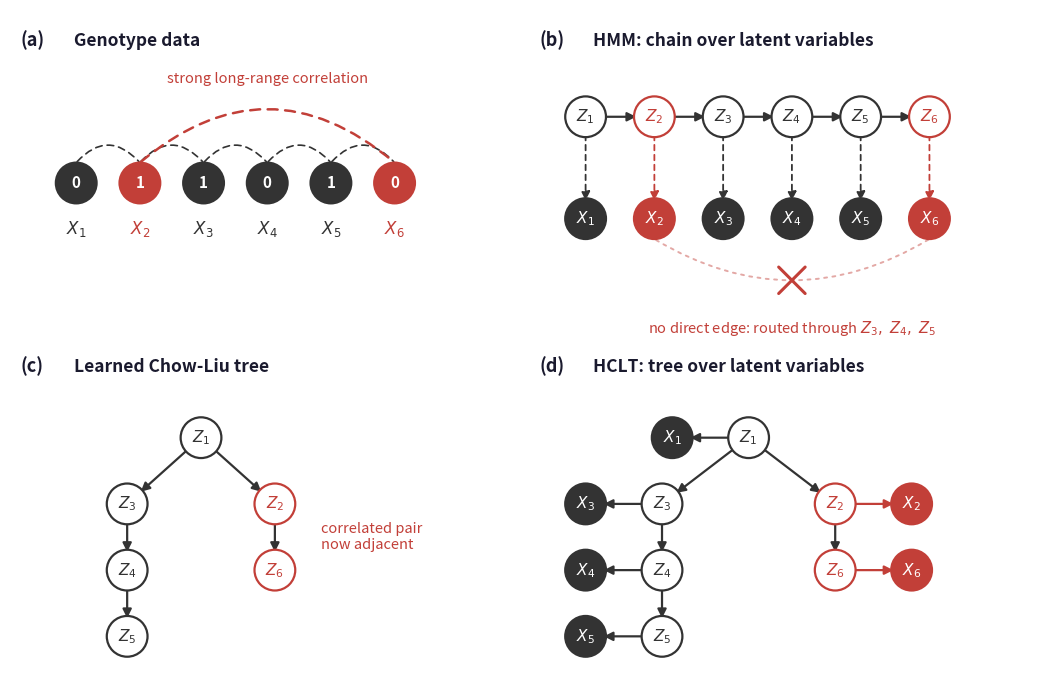

Generate this figure with matplotlib: (Note: this script raises an exception after producing the figure.)
"""Figure 1: from data, to the HMM chain, to the learned Chow-Liu tree, to the HCLT.

Reviewer 1 asked for an explicit HMM chain in Figure 1 so the advantage of the
tree topology is visible rather than implied. Styling follows the ICLR 2026
workshop slides (gpc_iclr_2026.pdf): X2 and X6 are the example correlated pair,
carried in red through all four panels.

    python plots/make_fig1_hclt.py
    -> overleaf/figs/fig_hclt_chain.pdf (+ .png for quick inspection)
"""

import os

import matplotlib
matplotlib.use("Agg")
matplotlib.rcParams["pdf.fonttype"] = 42
matplotlib.rcParams["ps.fonttype"] = 42
import matplotlib.pyplot as plt
from matplotlib.patches import Circle, FancyArrowPatch

# Palette sampled from the slides.
DARK = "#333333"      # observed-node fill
RED = "#C23F38"       # the example correlated pair
NAVY = "#1A1A2E"      # panel titles
GRAY = "#555555"      # secondary labels
TEAL = "#289D8F"

R = 0.40              # node radius


def node(ax, x, y, label, filled=False, red=False, fs=11):
    edge = RED if red else DARK
    face = (RED if red else DARK) if filled else "white"
    txt = "white" if filled else (RED if red else DARK)
    ax.add_patch(Circle((x, y), R, facecolor=face, edgecolor=edge,
                        linewidth=1.6, zorder=3))
    ax.text(x, y, label, ha="center", va="center", color=txt,
            fontsize=fs, fontweight="bold", zorder=4)


def edge(ax, p, q, style="solid", color=None, shrink=R * 72 / 2.2, lw=1.6):
    """Arrow between two node centres, trimmed to the node boundary."""
    color = color or DARK
    ax.add_patch(FancyArrowPatch(
        p, q, arrowstyle="-|>", mutation_scale=13, linewidth=lw,
        color=color, linestyle=style, shrinkA=shrink, shrinkB=shrink, zorder=2))


def arc(ax, p, q, height, color, style=(0, (4, 3)), lw=1.5, arrow=True, shrink=1.0):
    """Dashed correlation arc drawn above/below a pair of nodes.

    Endpoints are already on the node boundary, so shrink stays small -- the
    default trim used for straight edges would leave the arc hanging in space.
    """
    patch = FancyArrowPatch(
        p, q, connectionstyle=f"arc3,rad={-height}",
        arrowstyle="-|>" if arrow else "-", mutation_scale=11,
        linewidth=lw, color=color, linestyle=style,
        shrinkA=shrink, shrinkB=shrink, zorder=2)
    ax.add_patch(patch)
    return patch


def arc_midpoint(p, q, height):
    """Half-way point of the arc drawn by arc(), in data coordinates.

    arc3 traces a quadratic Bezier whose control point sits at the chord
    midpoint displaced by rad * rot90(q - p); the curve at t = 0.5 is therefore
    the chord midpoint displaced by half of that.
    """
    (px, py), (qx, qy) = p, q
    mx, my = (px + qx) / 2, (py + qy) / 2
    dx, dy = qx - px, qy - py
    return mx - 0.5 * height * dy, my + 0.5 * height * dx


def cross(ax, x, y, color, size=0.26, lw=2.2):
    """A small x drawn over an arc to mark a dependency the model cannot express."""
    ax.plot([x - size, x + size], [y - size, y + size],
            color=color, lw=lw, solid_capstyle="round", zorder=5)
    ax.plot([x - size, x + size], [y + size, y - size],
            color=color, lw=lw, solid_capstyle="round", zorder=5)


def panel_title(ax, x, y, letter, text):
    ax.text(x, y, f"({letter})", ha="left", va="center", color=NAVY,
            fontsize=13, fontweight="bold")
    ax.text(x + 1.05, y, text, ha="left", va="center", color=NAVY,
            fontsize=12.5, fontweight="bold")


def main():
    fig, ax = plt.subplots(figsize=(13.5, 8.6))
    ax.set_xlim(0, 20)
    ax.axis("off")
    ax.set_aspect("equal")

    genotypes = ["0", "1", "1", "0", "1", "0"]
    red_idx = {1, 5}  # X2 and X6

    # ---------------------------------------------------------------- (a) data
    panel_title(ax, 0.2, 12.5, "a", "Genotype data")
    xs_a = [1.3 + 1.25 * i for i in range(6)]
    y_a = 9.7
    for i, (x, g) in enumerate(zip(xs_a, genotypes)):
        node(ax, x, y_a, g, filled=True, red=(i in red_idx))
        ax.text(x, y_a - 0.9, f"$X_{i+1}$", ha="center", va="center",
                fontsize=12, fontweight="bold", color=RED if i in red_idx else DARK)
    # adjacent (weak, local) correlations
    for i in range(5):
        arc(ax, (xs_a[i], y_a + R), (xs_a[i + 1], y_a + R), 0.55, DARK, lw=1.2,
            arrow=False)
    # the long-range pair the whole figure is about
    arc(ax, (xs_a[1], y_a + R), (xs_a[5], y_a + R), 0.42, RED, lw=1.8, arrow=False)
    ax.text((xs_a[1] + xs_a[5]) / 2, y_a + 2.05, "strong long-range correlation",
            ha="center", va="center", fontsize=10.5, style="italic", color=RED)

    # ------------------------------------------------------- (b) the HMM chain
    panel_title(ax, 10.4, 12.5, "b", "HMM: chain over latent variables")
    xs_b = [11.3 + 1.35 * i for i in range(6)]
    yz_b, yx_b = 11.0, 9.0
    for i, x in enumerate(xs_b):
        node(ax, x, yz_b, f"$Z_{i+1}$", red=(i in red_idx))
        node(ax, x, yx_b, f"$X_{i+1}$", filled=True, red=(i in red_idx))
        edge(ax, (x, yz_b), (x, yx_b), style=(0, (3, 2.5)),
             color=RED if i in red_idx else DARK, lw=1.3)
    for i in range(5):
        edge(ax, (xs_b[i], yz_b), (xs_b[i + 1], yz_b))
    # The same pair as in (a), but the chain has no edge for it: drawn faint and
    # struck through so the arc reads as the dependency, not as a modelled edge.
    missing = arc(ax, (xs_b[5], yx_b - R), (xs_b[1], yx_b - R), 0.30, RED,
                  style=(0, (1.5, 2.8)), lw=1.4, arrow=False)
    missing.set_alpha(0.45)
    del missing
    cross(ax, *arc_midpoint((xs_b[5], yx_b - R), (xs_b[1], yx_b - R), 0.30), color=RED)
    ax.text((xs_b[1] + xs_b[5]) / 2, yx_b - 2.15,
            "no direct edge: routed through $Z_3,\\ Z_4,\\ Z_5$",
            ha="center", va="center", fontsize=10.5, style="italic", color=RED)

    # --------------------------------------------------- (c) the Chow-Liu tree
    panel_title(ax, 0.2, 6.1, "c", "Learned Chow-Liu tree")
    clt = {1: (3.75, 4.7), 3: (2.3, 3.4), 4: (2.3, 2.1), 5: (2.3, 0.8),
           2: (5.2, 3.4), 6: (5.2, 2.1)}
    for a, b in [(1, 3), (3, 4), (4, 5), (1, 2), (2, 6)]:
        edge(ax, clt[a], clt[b])
    for i, p in clt.items():
        node(ax, *p, f"$Z_{i}$", red=(i - 1 in red_idx))
    ax.text(6.1, 2.75, "correlated pair\nnow adjacent", ha="left", va="center",
            fontsize=10.5, style="italic", color=RED)

    # ------------------------------------------------------------- (d) the HCLT
    panel_title(ax, 10.4, 6.1, "d", "HCLT: tree over latent variables")
    hclt = {1: (14.5, 4.7), 3: (12.8, 3.4), 4: (12.8, 2.1), 5: (12.8, 0.8),
            2: (16.2, 3.4), 6: (16.2, 2.1)}
    emit = {1: (13.0, 4.7), 3: (11.3, 3.4), 4: (11.3, 2.1), 5: (11.3, 0.8),
            2: (17.7, 3.4), 6: (17.7, 2.1)}
    for a, b in [(1, 3), (3, 4), (4, 5), (1, 2), (2, 6)]:
        edge(ax, hclt[a], hclt[b])
    for i in hclt:
        edge(ax, hclt[i], emit[i], color=RED if i - 1 in red_idx else DARK)
    for i, p in hclt.items():
        node(ax, *p, f"$Z_{i}$", red=(i - 1 in red_idx))
    for i, p in emit.items():
        node(ax, *p, f"$X_{i}$", filled=True, red=(i - 1 in red_idx))

    ax.set_ylim(0.1, 13.1)

    out = os.path.join(os.path.dirname(os.path.abspath(__file__)),
                       "..", "overleaf", "figs", "fig_hclt_chain")
    fig.savefig(f"{out}.pdf", bbox_inches="tight", pad_inches=0.05)
    fig.savefig(f"{out}.png", bbox_inches="tight", pad_inches=0.05, dpi=300)
    print(f"wrote {os.path.normpath(out)}.pdf / .png")


if __name__ == "__main__":
    main()
